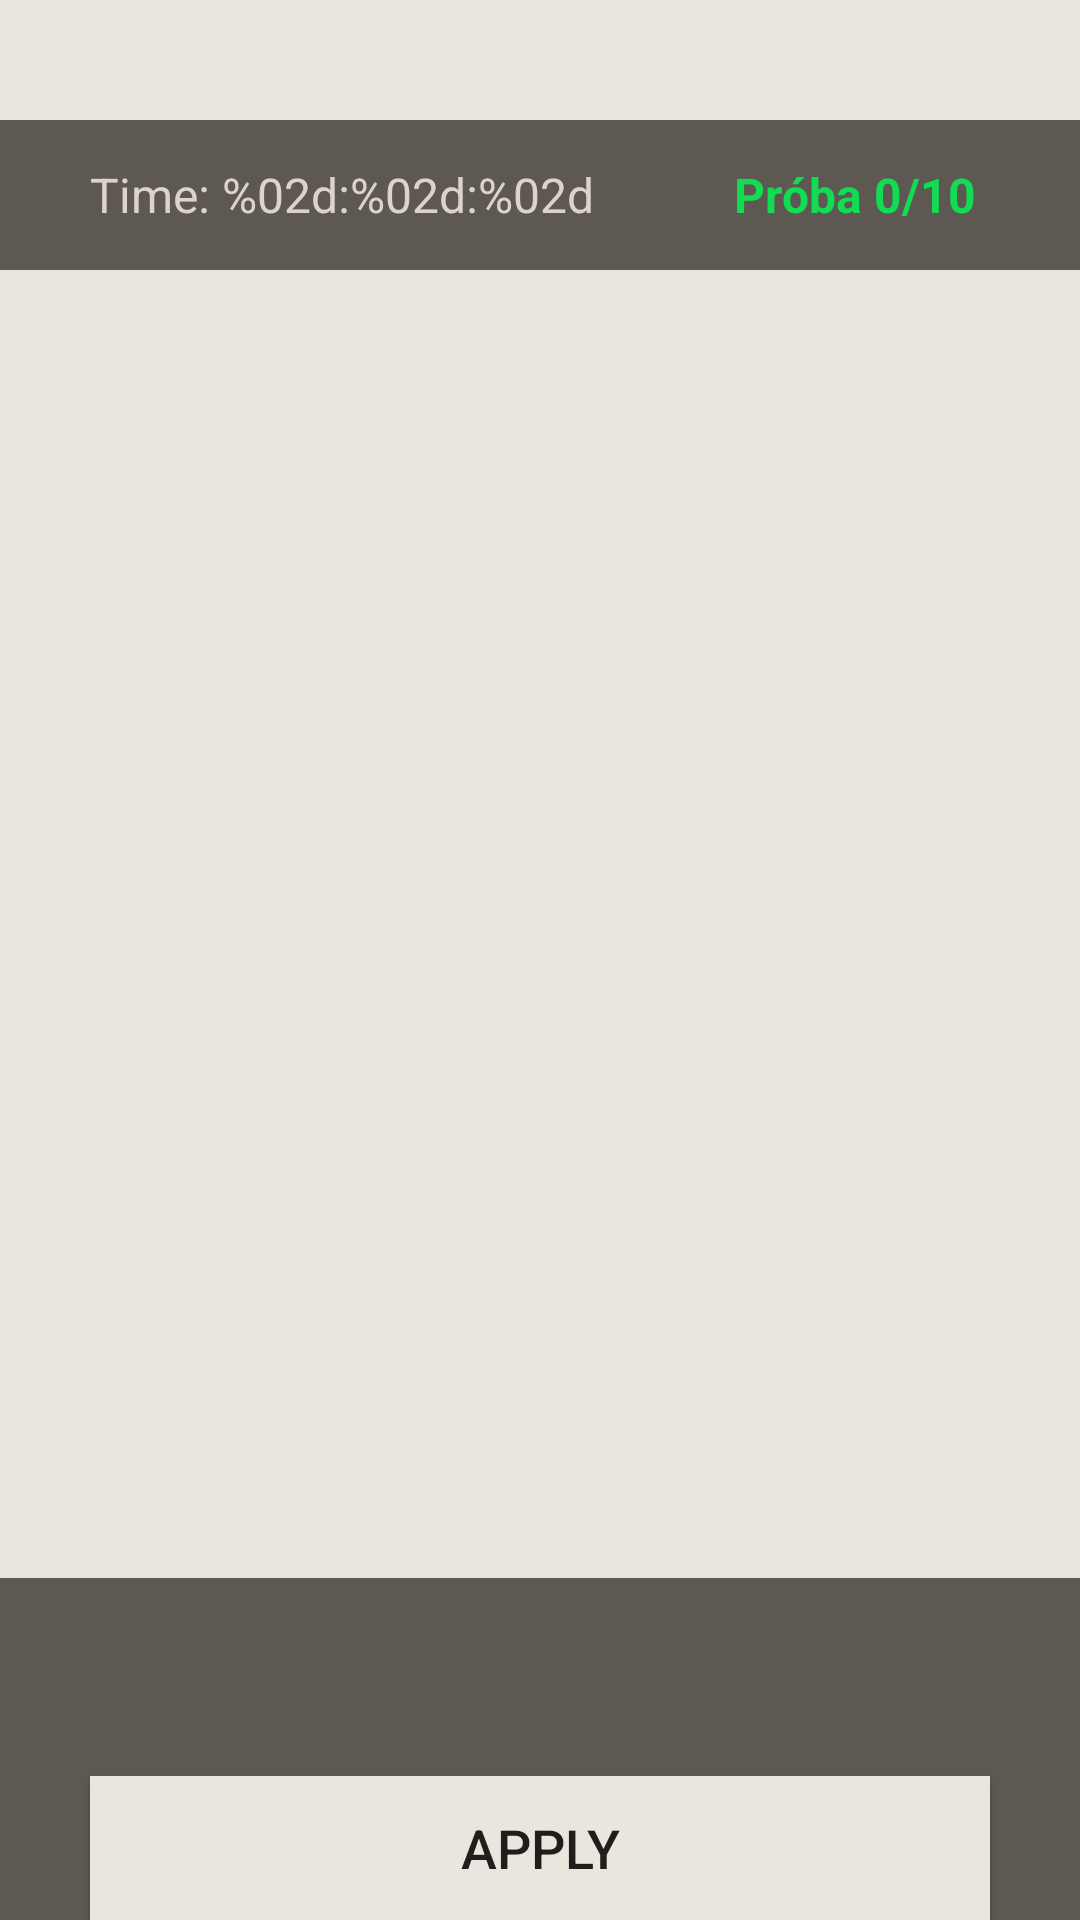

Produce the Android XML layout that renders to this screen, including the resource entries it uses.
<!-- AndroidManifest.xml: application theme Theme.Mastermind -->
<!-- res/layout/activity_game.xml -->
<?xml version="1.0" encoding="utf-8"?>
<androidx.constraintlayout.widget.ConstraintLayout xmlns:android="http://schemas.android.com/apk/res/android"
    xmlns:app="http://schemas.android.com/apk/res-auto"
    xmlns:tools="http://schemas.android.com/tools"
    android:id="@+id/main"
    android:layout_width="match_parent"
    android:layout_height="match_parent"
    android:background="@color/backgroundMain"
    tools:context=".GameActivity">

    <androidx.appcompat.widget.Toolbar
        android:id="@+id/toolbar"
        android:layout_width="match_parent"
        android:layout_height="40dp"
        android:background="@color/backgroundMain"
        app:layout_constraintTop_toTopOf="parent" />

    <LinearLayout
        android:id="@+id/top"
        android:layout_width="match_parent"
        android:layout_height="50dp"
        android:paddingLeft="30dp"
        android:paddingRight="30dp"
        android:orientation="horizontal"
        android:baselineAligned="false"
        android:gravity="center"
        android:weightSum="100.0"
        android:background="@color/backgroundSecondary"
        app:layout_constraintTop_toBottomOf="@id/toolbar"
        app:layout_constraintBottom_toTopOf="@id/gameTable"
        app:layout_constraintStart_toStartOf="parent"
        app:layout_constraintEnd_toEndOf="parent">

            <TextView
                android:id="@+id/game_timer"
                android:layout_width="0dp"
                android:layout_height="wrap_content"
                android:layout_weight="70.0"
                android:gravity="start"
                android:text="@string/timer"
                android:textColor="@color/textPrimary"
                android:textSize="16sp"
                android:visibility="visible"
                tools:ignore="HardcodedText"/>

            <TextView
                android:id="@+id/game_counter"
                android:layout_width="0dp"
                android:layout_height="wrap_content"
                android:layout_weight="30.0"
                android:gravity="center"
                android:text="Próba 0/10"
                android:textColor="@color/mint_green"
                android:textSize="16sp"
                android:textStyle="bold"
                tools:ignore="HardcodedText" />

    </LinearLayout>

    <LinearLayout
        android:id="@+id/gameTable"
        android:layout_width="match_parent"
        android:layout_height="0dp"
        android:layout_marginLeft="30dp"
        android:layout_marginRight="30dp"
        android:layout_marginTop="10dp"
        android:baselineAligned="false"
        android:gravity="center"
        android:orientation="horizontal"
        android:weightSum="100.0"
        app:layout_constraintBottom_toTopOf="@+id/bottom"
        app:layout_constraintEnd_toEndOf="parent"
        app:layout_constraintHorizontal_bias="0.0"
        app:layout_constraintStart_toStartOf="parent"
        app:layout_constraintTop_toBottomOf="@+id/top"
        app:layout_constraintVertical_bias="0.0">


        <LinearLayout
            android:id="@+id/game_rows"
            android:layout_width="0dp"
            android:layout_height="match_parent"
            android:layout_weight="70.0"
            android:gravity="center_horizontal"
            android:orientation="vertical" />

        <LinearLayout
            android:id="@+id/hint_rows"
            android:layout_width="0dp"
            android:layout_height="match_parent"
            android:layout_weight="30.0"
            android:gravity="center_horizontal"
            android:orientation="vertical" />

    </LinearLayout>

    <LinearLayout
        android:id="@+id/bottom"
        android:layout_width="match_parent"
        android:layout_height="wrap_content"
        android:gravity="center"
        android:orientation="vertical"
        android:background="@color/backgroundSecondary"
        android:paddingTop="8dp"
        app:layout_constraintTop_toBottomOf="@id/gameTable"
        app:layout_constraintBottom_toBottomOf="parent"
        app:layout_constraintLeft_toLeftOf="parent"
        app:layout_constraintRight_toRightOf="parent">

        <androidx.constraintlayout.widget.ConstraintLayout
            android:id="@+id/game_palette"
            android:layout_width="match_parent"
            android:layout_height="50dp"
            android:layout_marginBottom="8dp"
            android:layout_marginLeft="20dp"
            android:layout_marginRight="20dp"
            android:gravity="center"
            android:orientation="horizontal"
            app:layout_constraintTop_toBottomOf="parent"
            app:layout_constraintBottom_toTopOf="@+id/btn_confirm"
            app:layout_constraintEnd_toEndOf="parent"
            app:layout_constraintStart_toStartOf="parent" >

            <androidx.constraintlayout.helper.widget.Flow
                android:id="@+id/game_palette_flow"
                android:layout_width="wrap_content"
                android:layout_height="match_parent"
                app:flow_wrapMode="chain"
                android:orientation="horizontal"
                app:flow_verticalStyle="packed"
                app:flow_horizontalGap="5dp"
                app:layout_constraintTop_toTopOf="parent"
                app:layout_constraintBottom_toBottomOf="parent"
                app:layout_constraintStart_toStartOf="parent"
                app:layout_constraintEnd_toEndOf="parent" />

        </androidx.constraintlayout.widget.ConstraintLayout>

        <androidx.appcompat.widget.AppCompatButton
            android:id="@+id/btn_confirm"
            android:layout_width="300dp"
            android:layout_height="48dp"
            android:background="@color/backgroundMain"
            android:text="@string/apply"
            android:textColor="@color/textSecondary"
            android:textSize="18sp"
            app:layout_constraintBottom_toBottomOf="parent"
            app:layout_constraintEnd_toEndOf="parent"
            app:layout_constraintStart_toStartOf="parent" />

    </LinearLayout>

</androidx.constraintlayout.widget.ConstraintLayout>
<!-- resources referenced by this layout -->
<resources>
  <color name="backgroundMain">#EAE6DD</color>
  <color name="backgroundSecondary">#5E5852</color>
  <color name="mint_green">#11DC52</color>
  <color name="textPrimary">#DCD3D1</color>
  <color name="textSecondary">#201D1C</color>
  <string name="apply">APPLY</string>
  <string name="timer">Time: %02d:%02d:%02d</string>
  <style name="Theme.Mastermind" parent="Base.Theme.Mastermind" />
  <style name="Base.Theme.Mastermind" parent="Theme.Material3.DayNight.NoActionBar">
          
          
          <item name="android:statusBarColor" tools:targetApi="1">@color/backgroundSecondary</item>
          <item name="android:navigationBarColor">@color/backgroundSecondary</item>
          <item name="android:colorAccent">@color/accent</item>
          <item name="colorControlActivated">@color/accent</item>
      </style>
  <color name="accent">#FF6600</color>
</resources>
